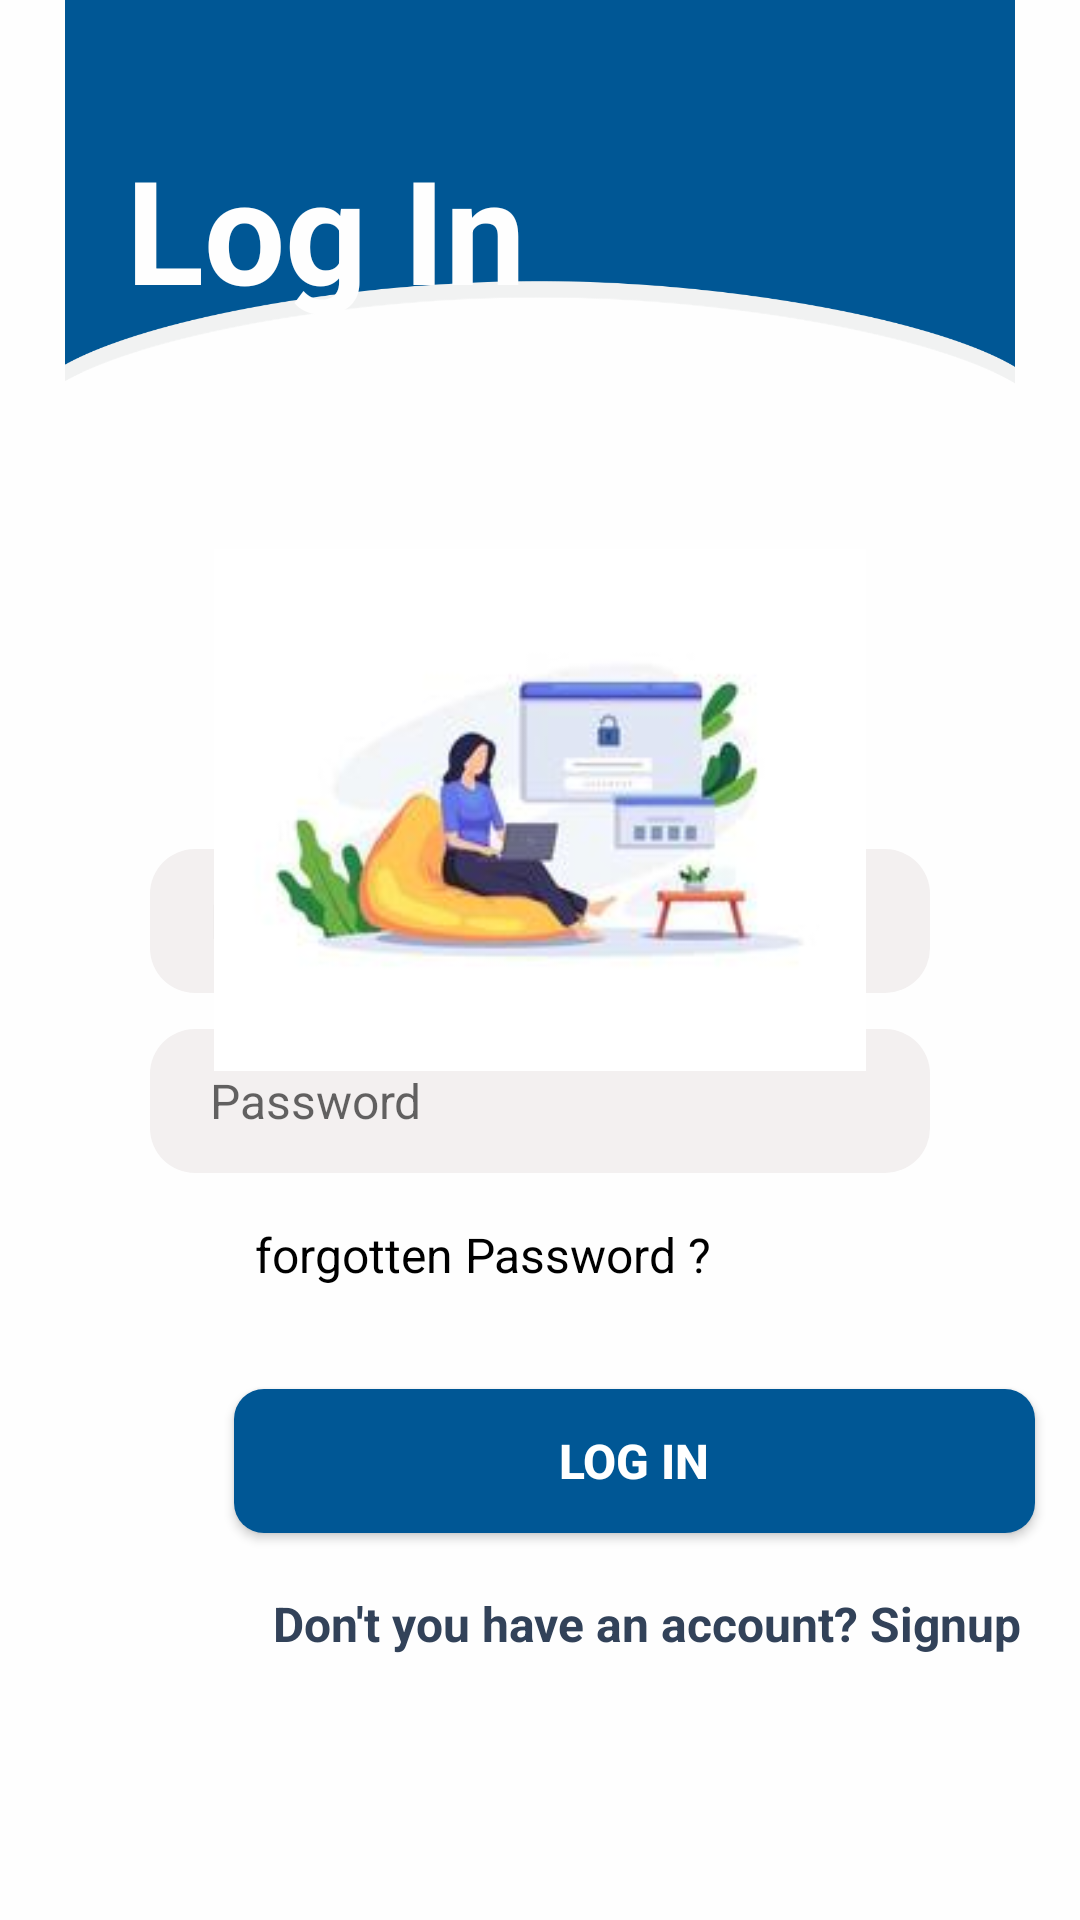

Reconstruct the res/layout file that produces this screen, plus the resources it refers to.
<!-- AndroidManifest.xml: application theme Theme.Fitify2 -->
<!-- res/layout/activity_login.xml -->
<?xml version="1.0" encoding="utf-8"?>
<RelativeLayout xmlns:android="http://schemas.android.com/apk/res/android"
    xmlns:app="http://schemas.android.com/apk/res-auto"
    xmlns:tools="http://schemas.android.com/tools"
    android:layout_width="match_parent"
    android:layout_height="match_parent"
    android:background="#FEFEFE"
    tools:context=".loginActivity">


    <ImageView
        android:id="@+id/imageView6"
        android:layout_width="match_parent"
        android:layout_height="363dp"
        android:layout_alignParentStart="true"
        android:layout_alignParentTop="true"
        android:layout_alignParentEnd="true"
        android:layout_alignParentBottom="true"
        android:layout_centerHorizontal="true"
        android:layout_marginStart="0dp"
        android:layout_marginTop="-144dp"
        android:layout_marginEnd="0dp"
        android:layout_marginBottom="512dp"
        android:src="@drawable/image1"
        android:contentDescription="TODO" />

    <TextView
        android:id="@+id/textView4"
        android:layout_width="wrap_content"
        android:layout_height="wrap_content"
        android:layout_alignParentStart="true"
        android:layout_alignParentTop="true"
        android:layout_marginStart="42dp"
        android:layout_marginTop="44dp"
        android:text="Log In"
        android:textColor="#FEFEFE"
        android:textSize="48sp"
        android:textStyle="bold" />

    <EditText
        android:id="@+id/logEmail"
        android:layout_width="260dp"
        android:layout_height="48dp"
        android:layout_alignParentBottom="true"
        android:layout_centerHorizontal="true"
        android:layout_marginStart="20dp"
        android:layout_marginTop="20dp"
        android:layout_marginEnd="20dp"
        android:layout_marginBottom="309dp"
        android:background="@drawable/edittext_background"
        android:hint="Email"
        android:inputType="textEmailAddress"
        android:maxLines="1"
        android:paddingStart="20dp"
        android:paddingEnd="20dp"
        android:textSize="16sp"
        android:autofillHints="" />

    <EditText
        android:id="@+id/logPass"
        android:layout_width="260dp"
        android:layout_height="48dp"
        android:layout_alignParentBottom="true"
        android:layout_centerHorizontal="true"
        android:layout_marginStart="20dp"
        android:layout_marginTop="20dp"
        android:layout_marginEnd="20dp"
        android:layout_marginBottom="249dp"
        android:background="@drawable/edittext_background"
        android:hint="Password"
        android:inputType="textPassword"
        android:maxLines="1"
        android:paddingStart="20dp"
        android:paddingEnd="20dp"
        android:textSize="16dp"
        android:autofillHints="" />

    <TextView
        android:id="@+id/textPass"
        android:layout_width="wrap_content"
        android:layout_height="wrap_content"
        android:layout_alignParentStart="true"
        android:layout_alignParentBottom="true"
        android:layout_marginStart="85dp"
        android:layout_marginBottom="211dp"
        android:text="forgotten Password ?"
        android:textColor="@color/black"
        android:textSize="16sp" />

    <ImageView
        android:id="@+id/imageView8"
        android:layout_width="234dp"
        android:layout_height="174dp"
        android:layout_alignParentTop="true"
        android:layout_centerHorizontal="true"
        android:layout_marginTop="183dp"
        android:src="@drawable/image3" />

    <Button
        android:id="@+id/button_log"
        android:layout_width="267dp"
        android:layout_height="wrap_content"
        android:layout_alignParentStart="true"
        android:layout_alignParentBottom="true"
        android:layout_centerHorizontal="true"
        android:layout_marginStart="78dp"
        android:layout_marginBottom="129dp"
        android:background="@drawable/button_background"
        android:text="Log In"
        android:textColor="#ffffff"
        android:textSize="16sp"
        android:textStyle="bold" />

    <TextView
        android:id="@+id/textUp"
        android:layout_width="wrap_content"
        android:layout_height="wrap_content"
        android:layout_alignParentStart="true"
        android:layout_alignParentBottom="true"
        android:layout_centerHorizontal="true"
        android:layout_marginStart="91dp"
        android:layout_marginBottom="88dp"
        android:text="Don't you have an account? Signup"
        android:textColor="#324259"
        android:textSize="16sp"
        android:textStyle="bold" />


</RelativeLayout>
<!-- resources referenced by this layout -->
<resources>
  <!-- drawable button_background (drawable) -->
  <?xml version="1.0" encoding="utf-8"?>
  <shape xmlns:android="http://schemas.android.com/apk/res/android"
      android:shape="rectangle">
  
      <solid android:color="#005795"/>
      <corners android:radius="10dp"/>
  
  </shape>
  <!-- drawable edittext_background (drawable) -->
  <?xml version="1.0" encoding="utf-8"?>
  <shape xmlns:android="http://schemas.android.com/apk/res/android"
      android:shape="rectangle">
  
      <solid android:color="#f3f0f0"/>
      <corners android:radius="15dp"/>
  
  </shape>
  <!-- drawable image1: png bitmap (drawable, 46672 bytes) -->
  <!-- drawable image3: jpg bitmap (drawable, 4746 bytes) -->
  <style name="Theme.Fitify2" parent="Theme.AppCompat.Light.NoActionBar">
          
          <item name="colorPrimary">@color/purple_500</item>
          <item name="colorPrimaryVariant">@color/purple_700</item>
          <item name="colorOnPrimary">@color/white</item>
          
          <item name="colorSecondary">@color/teal_200</item>
          <item name="colorSecondaryVariant">@color/teal_700</item>
          <item name="colorOnSecondary">@color/black</item>
          
          <item name="android:statusBarColor">?attr/colorPrimaryVariant</item>
          
      </style>
  <!-- not gathered from this repository: default colours our renderer supplied (Android Studio template values) -->
  <color name="purple_500">#FF6200EE</color>
  <color name="purple_700">#FF3700B3</color>
  <color name="teal_200">#FF03DAC5</color>
  <color name="teal_700">#FF018786</color>
  <color name="black">#FF000000</color>
  <color name="white">#FFFFFFFF</color>
</resources>
